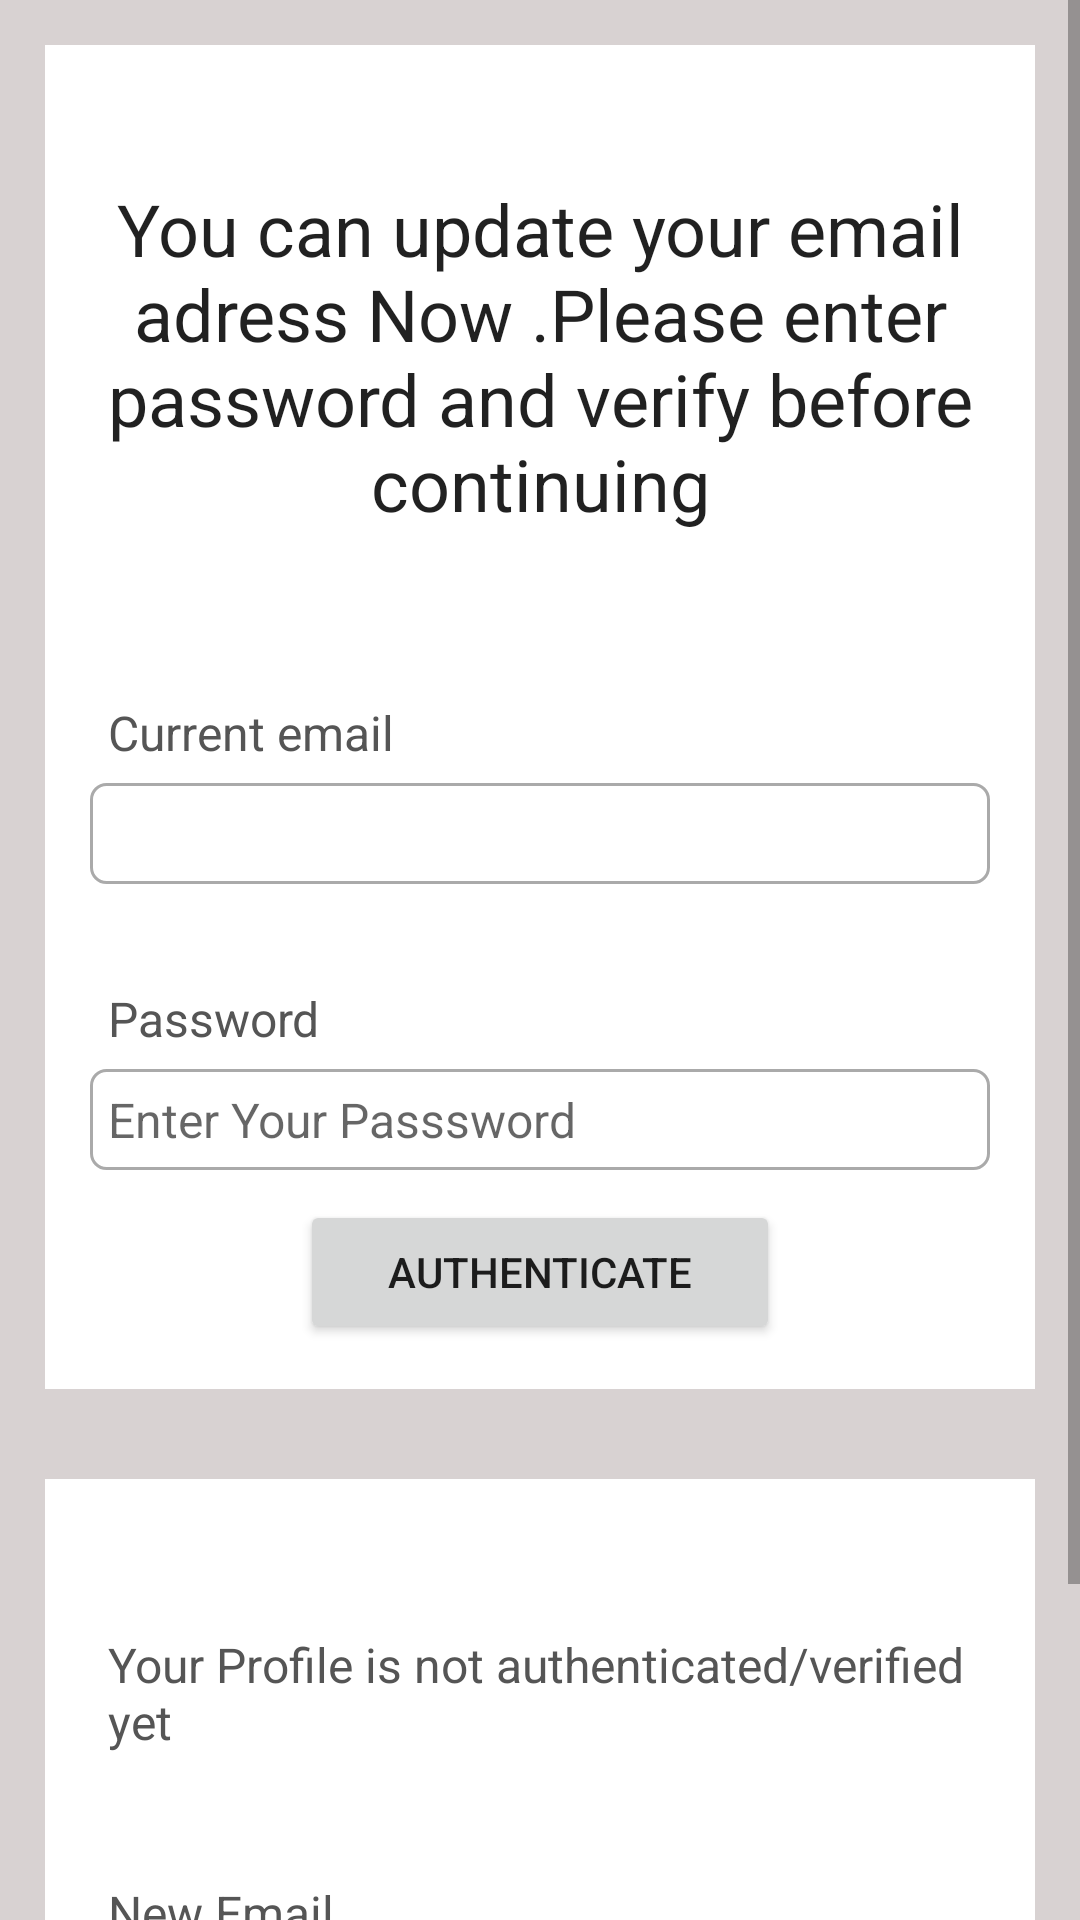

Produce the Android XML layout that renders to this screen, including the resource entries it uses.
<!-- AndroidManifest.xml: application theme Theme.SIgnUpLoginA -->
<!-- res/layout/activity_update_email.xml -->
<?xml version="1.0" encoding="utf-8"?>
<ScrollView xmlns:android="http://schemas.android.com/apk/res/android"
    xmlns:app="http://schemas.android.com/apk/res-auto"
    xmlns:tools="http://schemas.android.com/tools"
    android:id="@+id/main"
    android:layout_width="match_parent"
    android:layout_height="match_parent"
    tools:context=".UpdateEmailActivity"
    android:background="@color/color_gray">

    <LinearLayout
        android:layout_width="match_parent"
        android:layout_height="wrap_content"
        android:orientation="vertical">
        <RelativeLayout
            android:layout_width="match_parent"
            android:layout_height="wrap_content"
            android:background="@color/white"
            android:padding="15dp"
            android:layout_margin="15dp"
            android:id="@+id/RL_email">

            <TextView
                android:layout_width="match_parent"
                android:layout_height="wrap_content"
                android:id="@+id/textView_update_email_head"
                android:layout_marginTop="30dp"
                android:text="You can update your email adress Now .Please enter password and verify before continuing"
                android:textAlignment="center"
                android:textAppearance="@style/TextAppearance.AppCompat.Headline"/>
            <TextView
                android:layout_width="match_parent"
                android:layout_height="wrap_content"
                android:id="@+id/textView_update_email"
                android:text="Current email"
                android:layout_below="@id/textView_update_email_head"
                android:layout_marginTop="50dp"
                android:padding="6dp"
                android:textColor="#555555"
                android:textSize="16sp"/>


            <TextView
                android:layout_width="match_parent"
                android:layout_height="wrap_content"
                android:id="@+id/textView_update_email_old"
                android:layout_below="@id/textView_update_email"
                android:padding="6dp"
                android:textColor="#555555"
                android:background="@drawable/border"
                android:textSize="16sp"/>

            <TextView
                android:layout_width="match_parent"
                android:layout_height="wrap_content"
                android:id="@+id/textView_update_email_verify_password"
                android:text="Password"
                android:layout_below="@id/textView_update_email_old"
                android:layout_marginTop="28dp"
                android:padding="6dp"
                android:textColor="#555555"
                android:textSize="16sp"/>

            <EditText
                android:layout_width="match_parent"
                android:layout_height="wrap_content"
                android:id="@+id/editText_update_email_verify_password"
                android:layout_below="@id/textView_update_email_verify_password"
                android:hint="Enter Your Passsword"
                android:inputType="textPassword"
                android:padding="6dp"
                android:textSize="16sp"
                android:background="@drawable/border"
                />

            <Button
                android:layout_width="match_parent"
                android:layout_height="wrap_content"
                android:id="@+id/button_authenticate_user"
                android:layout_below="@id/editText_update_email_verify_password"
                android:layout_marginTop="10dp"
                android:text="Authenticate"
                android:layout_marginRight="70dp"
                android:layout_marginLeft="70dp"/>

            <ProgressBar
                android:id="@+id/progress_bar"
                android:layout_width="wrap_content"
                android:layout_height="wrap_content"
                android:layout_centerHorizontal="true"
                android:layout_centerVertical="true"
                android:elevation="10dp"
                android:visibility="gone" />


        </RelativeLayout>
<RelativeLayout
    android:layout_width="match_parent"
    android:layout_height="wrap_content"
    android:background="@color/white"
    android:layout_margin="15dp"
    android:padding="15dp"
    android:layout_below="@id/RL_email"
    >

    <TextView
        android:layout_width="match_parent"
        android:layout_height="wrap_content"
        android:id="@+id/textView_update_email_authenticated"
        android:text="Your Profile is not authenticated/verified yet"
        android:layout_marginTop="30dp"
        android:padding="6dp"
        android:textColor="#555555"
        android:textSize="16sp"/>

    <TextView
        android:layout_width="match_parent"
        android:layout_height="wrap_content"
        android:id="@+id/textView_update_email_new"
        android:text="New Email"
        android:layout_below="@id/textView_update_email_authenticated"
        android:layout_marginTop="30dp"
        android:padding="6dp"
        android:textColor="#555555"
        android:textSize="16sp"/>

    <EditText
        android:layout_width="match_parent"
        android:layout_height="wrap_content"
        android:id="@+id/editText_update_email_new"
        android:layout_below="@id/textView_update_email_new"
        android:hint="Enter your new Email"
        android:inputType="textEmailAddress"
        android:padding="6dp"
        android:textSize="16sp"
        android:background="@drawable/border"
        />

    <Button
        android:layout_width="match_parent"
        android:layout_height="wrap_content"
        android:id="@+id/button_update_email"
        android:layout_below="@id/editText_update_email_new"
        android:layout_marginTop="10dp"
        android:text="Update Email"
        android:layout_marginRight="70dp"
        android:layout_marginLeft="70dp"/>



</RelativeLayout>
</LinearLayout>

</ScrollView>
<!-- resources referenced by this layout -->
<resources>
  <color name="color_gray">#D8D2D2</color>
  <color name="white">#FFFFFFFF</color>
  <!-- drawable border (drawable) -->
  <?xml version="1.0" encoding="utf-8"?>
  <shape xmlns:android="http://schemas.android.com/apk/res/android">
  
  
  
  
      <stroke android:width="1dp" android:color="#AAAAAA"
          />
      <corners android:radius="5dp" />
  
  </shape>
  <style name="Theme.SIgnUpLoginA" parent="Base.Theme.SIgnUpLoginA" />
  <style name="Base.Theme.SIgnUpLoginA" parent="Theme.AppCompat.DayNight.DarkActionBar">
          
          
      </style>
</resources>
